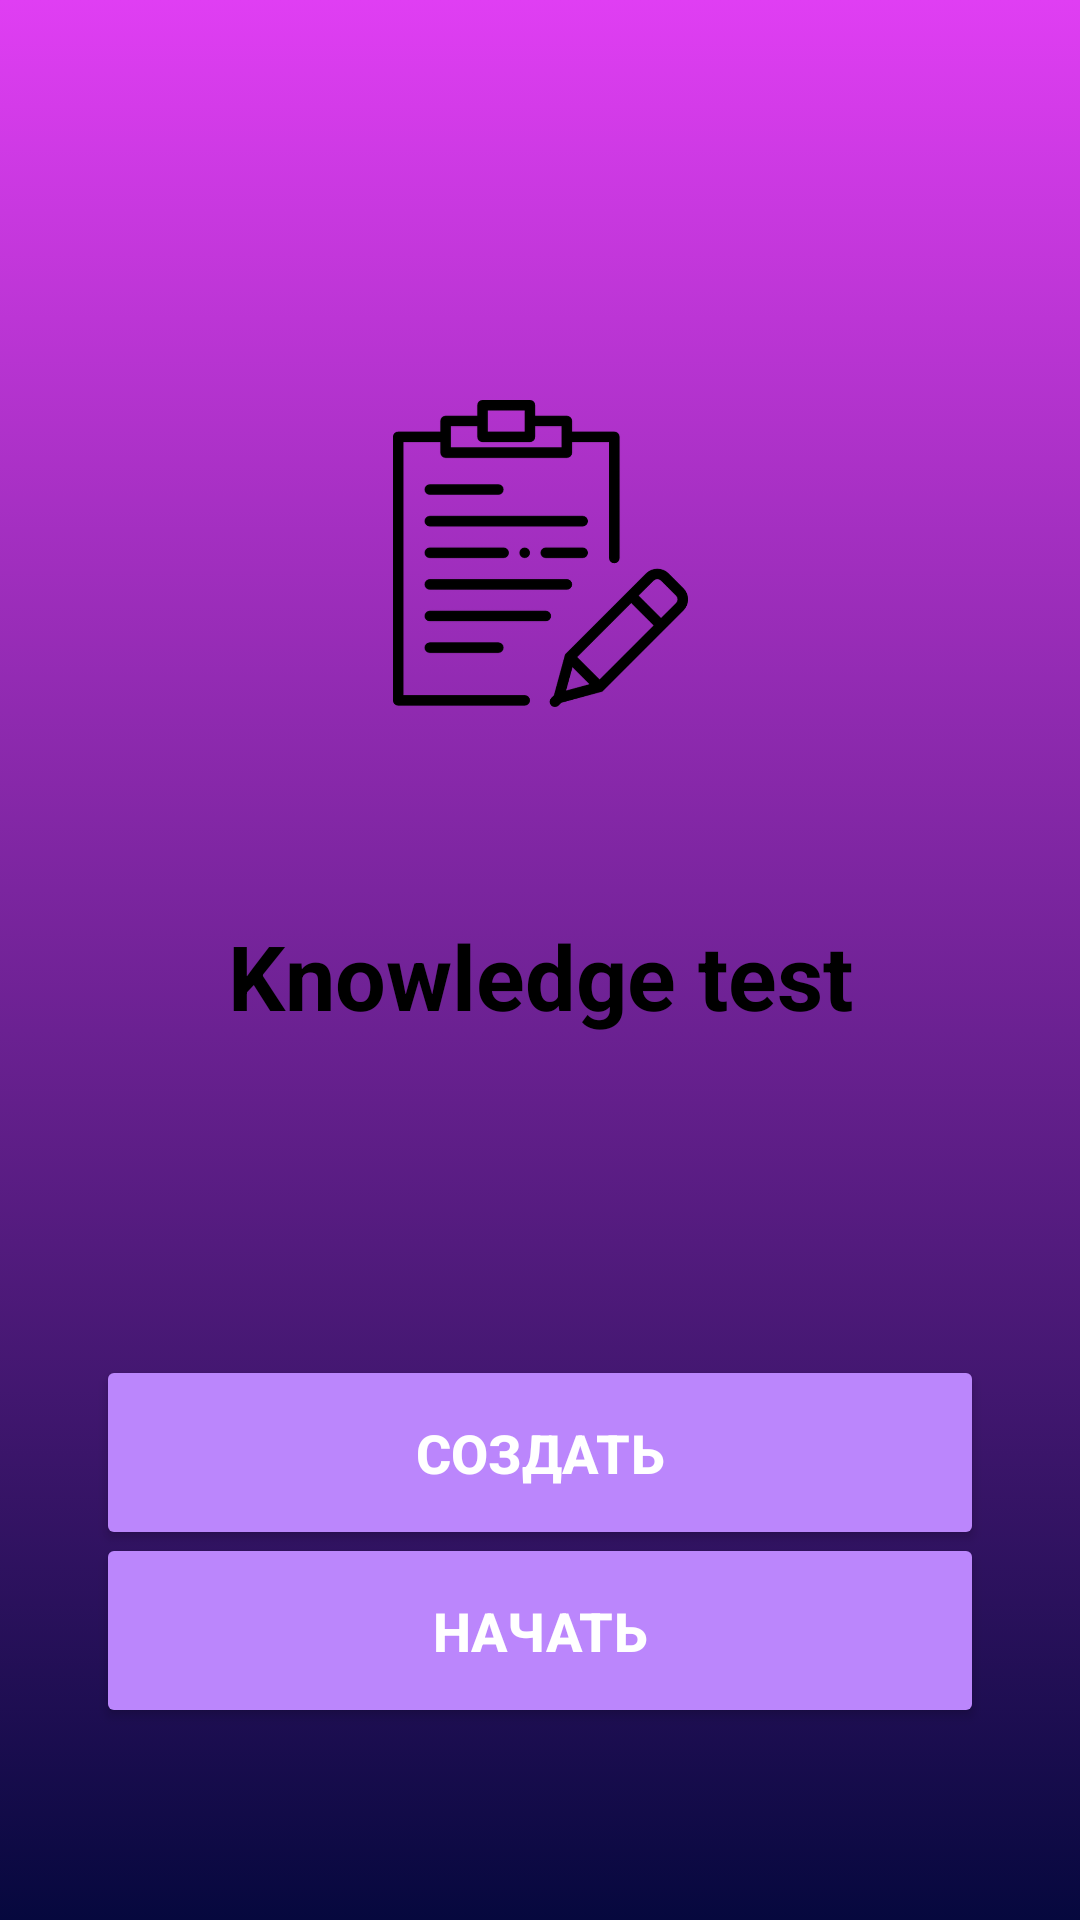

This screen was rendered from an Android layout file. Write that file and the resources it references.
<!-- AndroidManifest.xml: application theme Theme.QuizSystem -->
<!-- res/layout/activity_main.xml -->
<?xml version="1.0" encoding="utf-8"?>
<androidx.constraintlayout.widget.ConstraintLayout xmlns:android="http://schemas.android.com/apk/res/android"
    xmlns:app="http://schemas.android.com/apk/res-auto"
    xmlns:tools="http://schemas.android.com/tools"
    android:layout_width="match_parent"
    android:layout_height="match_parent"
    android:background="@drawable/main_background"
    tools:context=".MainActivity">

    <ImageView
        android:id="@+id/imageView2"
        android:layout_width="195dp"
        android:layout_height="177dp"
        android:layout_marginBottom="16dp"
        app:layout_constraintBottom_toBottomOf="parent"
        app:layout_constraintEnd_toEndOf="parent"
        app:layout_constraintStart_toStartOf="parent"
        app:layout_constraintTop_toTopOf="parent"
        app:layout_constraintVertical_bias="0.215"
        app:srcCompat="@drawable/logo" />

    <TextView
        android:id="@+id/main_title"
        android:layout_width="0dp"
        android:layout_height="wrap_content"
        android:layout_marginTop="32dp"
        android:text="Knowledge test"
        android:gravity="center"
        android:textSize="30sp"
        android:textStyle="bold"
        android:textColor="@android:color/black"
        app:layout_constraintEnd_toEndOf="parent"
        app:layout_constraintHorizontal_bias="0.498"
        app:layout_constraintStart_toStartOf="parent"
        app:layout_constraintTop_toBottomOf="@+id/imageView2" />

    <Button
        android:id="@+id/ma_createB"
        android:layout_width="0dp"
        android:layout_height="65dp"
        android:layout_marginStart="32dp"
        android:layout_marginTop="128dp"
        android:layout_marginEnd="32dp"
        android:layout_marginBottom="16dp"
        android:backgroundTint="@color/purple_200"
        android:text="СОЗДАТЬ"
        android:textColor="@color/white"
        android:textSize="18sp"
        android:textStyle="bold"
        app:cornerRadius="300dp"
        app:layout_constraintBottom_toTopOf="@+id/ma_startB"
        app:layout_constraintEnd_toEndOf="parent"
        app:layout_constraintHorizontal_bias="0.0"
        app:layout_constraintStart_toStartOf="parent"
        app:layout_constraintTop_toBottomOf="@+id/main_title" />

    <Button
        android:id="@+id/ma_startB"
        android:layout_width="0dp"
        android:layout_height="65dp"
        android:layout_marginStart="32dp"
        android:layout_marginEnd="32dp"
        android:layout_marginBottom="64dp"
        android:backgroundTint="@color/purple_200"
        android:text="Начать"
        android:textColor="@color/white"
        android:textSize="18sp"
        android:textStyle="bold"
        app:cornerRadius="300dp"
        app:layout_constraintBottom_toBottomOf="parent"
        app:layout_constraintEnd_toEndOf="parent"
        app:layout_constraintStart_toStartOf="parent" />
</androidx.constraintlayout.widget.ConstraintLayout>
<!-- resources referenced by this layout -->
<resources>
  <!-- drawable logo: png bitmap (drawable, 31841 bytes) -->
  <!-- drawable main_background (drawable) -->
  <?xml version="1.0" encoding="utf-8"?>
  <selector xmlns:android="http://schemas.android.com/apk/res/android">
      <item>
          <shape>
              <gradient
                  android:startColor="#06083E"
                  android:endColor="#E03EF3"
                  android:angle="90"
                  />
          </shape>
      </item>
  </selector>
  <style name="Theme.QuizSystem" parent="Theme.MaterialComponents.DayNight.NoActionBar">
          
          <item name="colorPrimary">@color/purple_500</item>
          <item name="colorPrimaryVariant">@color/purple_700</item>
          <item name="colorOnPrimary">@color/white</item>
          
          <item name="colorSecondary">@color/teal_200</item>
          <item name="colorSecondaryVariant">@color/teal_700</item>
          <item name="colorOnSecondary">@color/black</item>
          
          <item name="android:statusBarColor" tools:targetApi="l">?attr/colorPrimaryVariant</item>
          
      </style>
  <!-- not gathered from this repository: default colours our renderer supplied (Android Studio template values) -->
  <color name="purple_200">#FFBB86FC</color>
  <color name="purple_500">#FF6200EE</color>
  <color name="purple_700">#FF3700B3</color>
  <color name="teal_200">#FF03DAC5</color>
  <color name="teal_700">#FF018786</color>
  <color name="black">#FF000000</color>
  <color name="white">#FFFFFFFF</color>
</resources>
